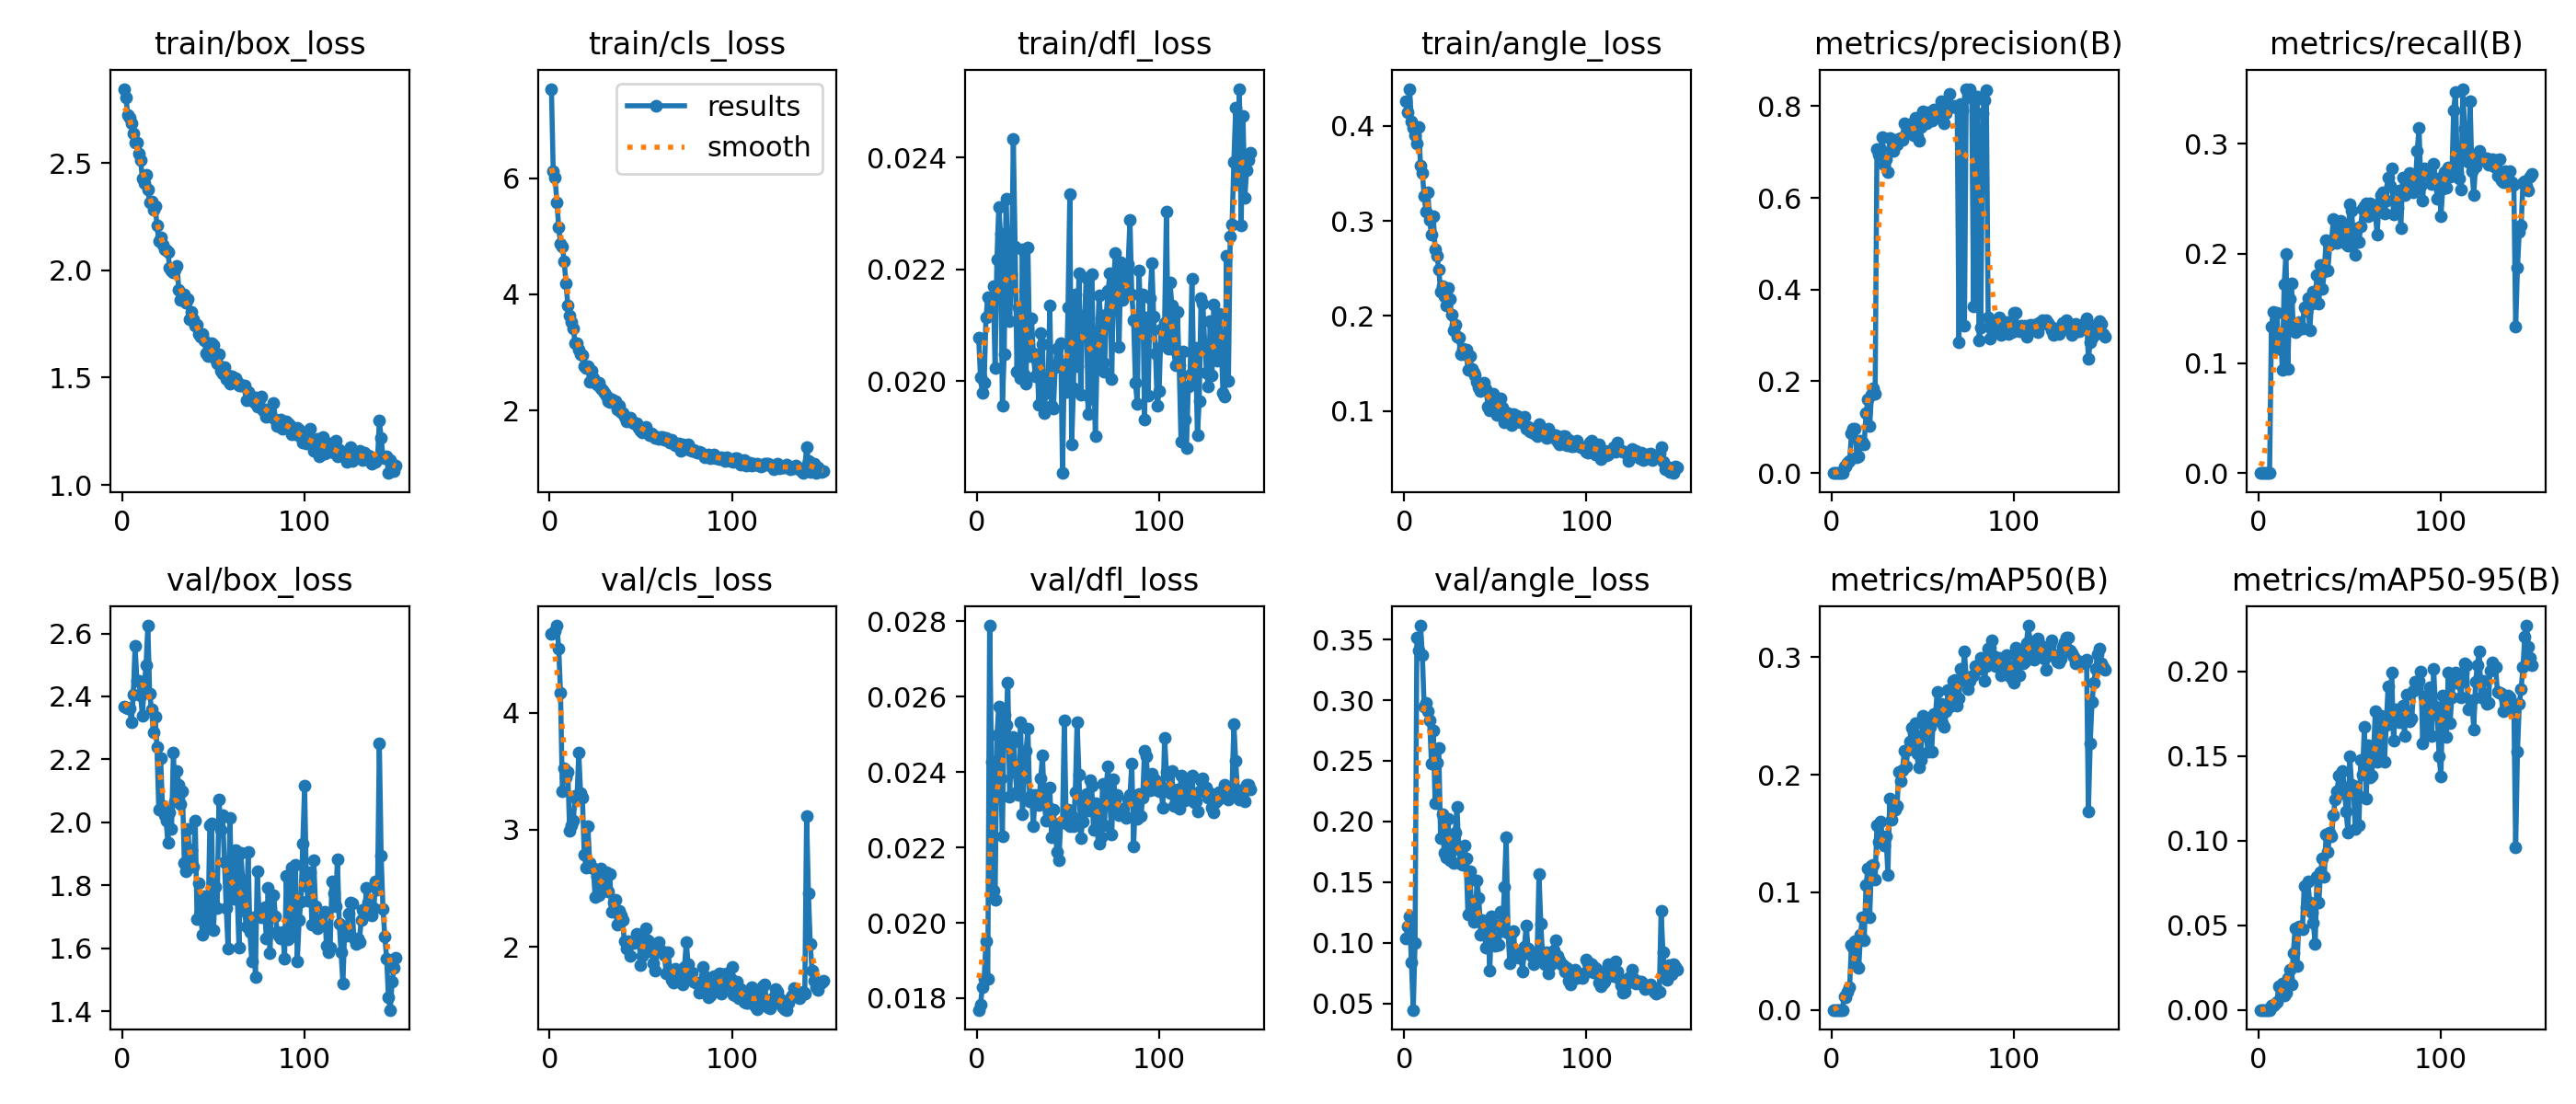

Data behind this chart, as committed beside it:
epoch, time, train/box_loss, train/cls_loss, train/dfl_loss, train/angle_loss, metrics/precision(B), metrics/recall(B), metrics/mAP50(B), metrics/mAP50-95(B), val/box_loss, val/cls_loss, val/dfl_loss, val/angle_loss, lr/pg0, lr/pg1, lr/pg2
1, 9.027, 2.847, 7.541, 0.02078, 0.4258, 0, 0, 0, 0, 2.368, 4.674, 0.01769, 0.1036, 0.0002715, 0.0002715, 0.0002715
2, 11.8, 2.805, 6.116, 0.02007, 0.4144, 0, 0, 0, 0, 2.366, 4.684, 0.01784, 0.1137, 0.0005536, 0.0005536, 0.0005536
3, 15.23, 2.724, 6.006, 0.01979, 0.4391, 0, 0, 0, 0, 2.362, 4.703, 0.01829, 0.1217, 0.000832, 0.000832, 0.000832
4, 18.29, 2.711, 5.584, 0.01998, 0.4047, 0, 0, 0, 0, 2.361, 4.747, 0.01851, 0.08383, 0.001107, 0.001107, 0.001107
5, 21.4, 2.686, 5.163, 0.02115, 0.3981, 0, 0, 0, 0, 2.319, 4.549, 0.0195, 0.04488, 0.001377, 0.001377, 0.001377
6, 24.2, 2.638, 4.864, 0.0215, 0.3899, 0, 0, 0, 0, 2.405, 4.171, 0.01852, 0.1001, 0.001382, 0.001382, 0.001382
7, 27.13, 2.594, 4.824, 0.02145, 0.3817, 0.01456, 0.1337, 0.01141, 0.00269, 2.56, 3.327, 0.02788, 0.3517, 0.001372, 0.001372, 0.001372
8, 30.09, 2.596, 4.567, 0.02129, 0.3985, 0.01502, 0.1467, 0.01091, 0.0026, 2.45, 3.527, 0.02427, 0.3406, 0.001363, 0.001363, 0.001363
9, 32.95, 2.542, 4.185, 0.0217, 0.3585, 0.02336, 0.1152, 0.01541, 0.00385, 2.449, 3.446, 0.02085, 0.3614, 0.001354, 0.001354, 0.001354
10, 35.88, 2.515, 3.815, 0.02023, 0.35, 0.02604, 0.1464, 0.01925, 0.00462, 2.403, 3.492, 0.02061, 0.337, 0.001344, 0.001344, 0.001344
11, 38.9, 2.429, 3.639, 0.02218, 0.3261, 0.08585, 0.1133, 0.05528, 0.01391, 2.34, 2.996, 0.02497, 0.2943, 0.001335, 0.001335, 0.001335
12, 41.77, 2.407, 3.521, 0.02311, 0.3096, 0.09586, 0.128, 0.05304, 0.01288, 2.43, 3.037, 0.02573, 0.298, 0.001325, 0.001325, 0.001325
13, 44.62, 2.444, 3.413, 0.02264, 0.3298, 0.097, 0.09386, 0.05824, 0.01583, 2.499, 3.08, 0.02383, 0.2908, 0.001316, 0.001316, 0.001316
14, 47.54, 2.376, 3.158, 0.01957, 0.3006, 0.03419, 0.1722, 0.03714, 0.00875, 2.625, 3.29, 0.0223, 0.2833, 0.001306, 0.001306, 0.001306
15, 50.44, 2.317, 3.167, 0.02049, 0.2855, 0.03672, 0.2, 0.03581, 0.01025, 2.408, 3.263, 0.02551, 0.248, 0.001297, 0.001297, 0.001297
16, 53.22, 2.323, 3.055, 0.02326, 0.305, 0.06983, 0.09484, 0.06422, 0.01871, 2.36, 3.66, 0.02525, 0.2751, 0.001288, 0.001288, 0.001288
17, 56.58, 2.283, 2.972, 0.02226, 0.2704, 0.06757, 0.1587, 0.07907, 0.02374, 2.287, 3.318, 0.02637, 0.2149, 0.001278, 0.001278, 0.001278
18, 60.14, 2.3, 2.959, 0.02107, 0.2636, 0.06249, 0.173, 0.05896, 0.01521, 2.336, 3.272, 0.02334, 0.2487, 0.001269, 0.001269, 0.001269
19, 63.17, 2.212, 2.768, 0.02192, 0.2492, 0.1298, 0.1319, 0.1061, 0.03329, 2.238, 2.79, 0.02474, 0.261, 0.001259, 0.001259, 0.001259
20, 66.19, 2.137, 2.727, 0.02433, 0.226, 0.1601, 0.1288, 0.12, 0.04823, 2.041, 2.677, 0.02494, 0.1864, 0.00125, 0.00125, 0.00125
21, 69.11, 2.154, 2.756, 0.02241, 0.2315, 0.1035, 0.1302, 0.07913, 0.02566, 2.205, 3.033, 0.02399, 0.2063, 0.00124, 0.00124, 0.00124
22, 71.95, 2.119, 2.5, 0.02017, 0.2203, 0.1701, 0.1373, 0.1228, 0.04948, 2.052, 2.715, 0.02346, 0.174, 0.001231, 0.001231, 0.001231
23, 74.91, 2.096, 2.681, 0.02133, 0.2106, 0.1841, 0.1327, 0.1234, 0.04807, 2.023, 2.674, 0.0234, 0.1704, 0.001222, 0.001222, 0.001222
24, 77.86, 2.093, 2.562, 0.02006, 0.2295, 0.1735, 0.1315, 0.1107, 0.04777, 2.004, 2.669, 0.02533, 0.2021, 0.001212, 0.001212, 0.001212
25, 80.68, 2.084, 2.477, 0.02236, 0.2175, 0.7064, 0.1509, 0.1572, 0.07315, 1.936, 2.422, 0.02287, 0.1684, 0.001203, 0.001203, 0.001203
26, 83.62, 2.012, 2.447, 0.02012, 0.2011, 0.6941, 0.1476, 0.143, 0.06099, 2.032, 2.598, 0.02385, 0.1808, 0.001193, 0.001193, 0.001193
27, 86.43, 1.999, 2.475, 0.01996, 0.1846, 0.707, 0.1592, 0.1602, 0.07601, 1.978, 2.44, 0.02456, 0.1658, 0.001184, 0.001184, 0.001184
28, 89.49, 1.99, 2.381, 0.02239, 0.1903, 0.7332, 0.1297, 0.1472, 0.06356, 2.221, 2.673, 0.02515, 0.1909, 0.001174, 0.001174, 0.001174
29, 92.65, 2.004, 2.355, 0.02046, 0.178, 0.6724, 0.1543, 0.1402, 0.05742, 2.067, 2.537, 0.02322, 0.2119, 0.001165, 0.001165, 0.001165
30, 96.37, 2.022, 2.305, 0.02112, 0.1767, 0.6848, 0.1656, 0.1479, 0.05156, 2.162, 2.524, 0.02339, 0.177, 0.001155, 0.001155, 0.001155
31, 99.7, 1.908, 2.264, 0.0205, 0.1595, 0.6553, 0.1595, 0.1149, 0.03876, 2.121, 2.637, 0.02257, 0.1648, 0.001146, 0.001146, 0.001146
32, 102.6, 1.863, 2.168, 0.02009, 0.1651, 0.7296, 0.1803, 0.1797, 0.07856, 2.058, 2.469, 0.0234, 0.1647, 0.001137, 0.001137, 0.001137
33, 105.9, 1.881, 2.149, 0.02038, 0.1598, 0.7285, 0.1543, 0.1615, 0.06332, 2.098, 2.622, 0.0232, 0.1806, 0.001127, 0.001127, 0.001127
34, 108.8, 1.888, 2.192, 0.01958, 0.1649, 0.7029, 0.1899, 0.1712, 0.08158, 1.871, 2.303, 0.02313, 0.1693, 0.001118, 0.001118, 0.001118
35, 111.7, 1.85, 2.16, 0.02087, 0.1436, 0.7251, 0.1676, 0.1702, 0.08967, 1.845, 2.379, 0.02382, 0.1235, 0.001108, 0.001108, 0.001108
36, 114.7, 1.866, 2.16, 0.02067, 0.1576, 0.7168, 0.1835, 0.1731, 0.0787, 1.979, 2.403, 0.02445, 0.1591, 0.001099, 0.001099, 0.001099
37, 117.6, 1.774, 2.019, 0.01944, 0.1438, 0.7279, 0.2127, 0.2025, 0.1037, 1.875, 2.186, 0.02318, 0.128, 0.001089, 0.001089, 0.001089
38, 121, 1.805, 2.08, 0.01998, 0.1401, 0.7299, 0.1848, 0.1942, 0.09339, 1.911, 2.307, 0.02271, 0.1173, 0.00108, 0.00108, 0.00108
39, 124.2, 1.771, 1.972, 0.01979, 0.1373, 0.7259, 0.2084, 0.2036, 0.1048, 1.86, 2.268, 0.02308, 0.1194, 0.001071, 0.001071, 0.001071
40, 127.7, 1.744, 1.953, 0.02135, 0.1308, 0.7632, 0.2118, 0.2202, 0.1028, 2.005, 2.227, 0.02359, 0.1517, 0.001061, 0.001061, 0.001061
41, 131.3, 1.747, 1.895, 0.01956, 0.1247, 0.7395, 0.2316, 0.2073, 0.115, 1.694, 2.046, 0.02228, 0.1369, 0.001052, 0.001052, 0.001052
42, 136.4, 1.704, 1.809, 0.01951, 0.1207, 0.7468, 0.2128, 0.2212, 0.1241, 1.805, 1.987, 0.023, 0.1067, 0.001042, 0.001042, 0.001042
43, 140.4, 1.69, 1.848, 0.02026, 0.1236, 0.7606, 0.2101, 0.2279, 0.1291, 1.7, 2.046, 0.02236, 0.1191, 0.001033, 0.001033, 0.001033
44, 144.5, 1.702, 1.871, 0.02059, 0.1294, 0.7601, 0.228, 0.2401, 0.1386, 1.642, 1.919, 0.02189, 0.1078, 0.001023, 0.001023, 0.001023
45, 148.4, 1.672, 1.803, 0.02028, 0.1229, 0.7362, 0.23, 0.235, 0.1281, 1.765, 2.036, 0.02165, 0.09613, 0.001014, 0.001014, 0.001014
46, 152, 1.615, 1.785, 0.02069, 0.1049, 0.7748, 0.2227, 0.2436, 0.1412, 1.747, 2.032, 0.02265, 0.1137, 0.001005, 0.001005, 0.001005
47, 155.7, 1.6, 1.767, 0.01836, 0.1004, 0.7349, 0.2174, 0.2184, 0.1316, 1.673, 2.048, 0.02268, 0.07744, 0.0009952, 0.0009952, 0.0009952
48, 159.3, 1.658, 1.779, 0.02031, 0.1143, 0.7254, 0.2091, 0.2064, 0.117, 1.99, 2.107, 0.02536, 0.1218, 0.0009857, 0.0009857, 0.0009857
49, 162.8, 1.663, 1.706, 0.01981, 0.1182, 0.754, 0.2072, 0.2127, 0.1047, 1.996, 2.087, 0.02263, 0.1154, 0.0009763, 0.0009763, 0.0009763
50, 166.7, 1.654, 1.655, 0.02132, 0.1115, 0.7877, 0.2447, 0.2502, 0.15, 1.658, 1.845, 0.023, 0.09786, 0.0009669, 0.0009669, 0.0009669
51, 170.6, 1.587, 1.623, 0.02335, 0.09544, 0.7803, 0.2396, 0.2467, 0.1329, 1.794, 1.92, 0.02257, 0.09899, 0.0009574, 0.0009574, 0.0009574
52, 174.2, 1.566, 1.689, 0.01887, 0.107, 0.7628, 0.214, 0.2329, 0.1324, 1.727, 1.945, 0.02284, 0.0981, 0.000948, 0.000948, 0.000948
53, 177.8, 1.61, 1.722, 0.01988, 0.1135, 0.7874, 0.1985, 0.2196, 0.107, 2.074, 2.16, 0.02256, 0.1261, 0.0009386, 0.0009386, 0.0009386
54, 181.5, 1.531, 1.625, 0.02155, 0.1038, 0.7817, 0.2233, 0.2412, 0.1274, 1.976, 2.055, 0.02346, 0.1096, 0.0009291, 0.0009291, 0.0009291
55, 185.1, 1.52, 1.574, 0.02027, 0.08801, 0.7693, 0.2106, 0.2197, 0.1091, 2.022, 2.039, 0.02533, 0.1462, 0.0009197, 0.0009197, 0.0009197
56, 188.6, 1.548, 1.607, 0.02194, 0.09489, 0.7927, 0.2246, 0.2514, 0.1478, 1.874, 1.958, 0.02394, 0.1869, 0.0009103, 0.0009103, 0.0009103
57, 192.7, 1.494, 1.568, 0.01976, 0.09761, 0.7749, 0.2406, 0.2477, 0.1393, 1.728, 1.856, 0.02224, 0.1086, 0.0009008, 0.0009008, 0.0009008
58, 196.4, 1.509, 1.531, 0.02117, 0.08772, 0.7925, 0.2432, 0.2703, 0.1672, 1.598, 1.798, 0.02268, 0.083, 0.0008914, 0.0008914, 0.0008914
59, 200.3, 1.472, 1.541, 0.02108, 0.08534, 0.7845, 0.2457, 0.2503, 0.125, 2.014, 1.986, 0.02329, 0.1086, 0.000882, 0.000882, 0.000882
60, 203.7, 1.506, 1.506, 0.02185, 0.09696, 0.8097, 0.2344, 0.2601, 0.1563, 1.784, 2.036, 0.02341, 0.1102, 0.0008725, 0.0008725, 0.0008725
... 90 more rows
